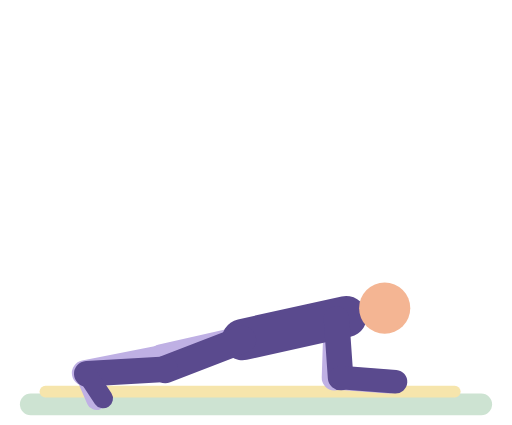
t = 0.00 s
t = 0.59 s: frame unchanged from t = 0.00 s, image omitted
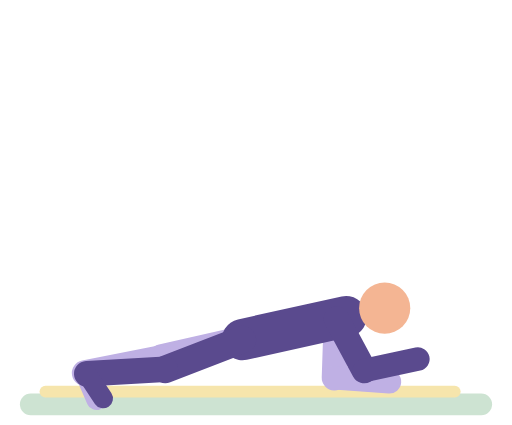
t = 1.13 s
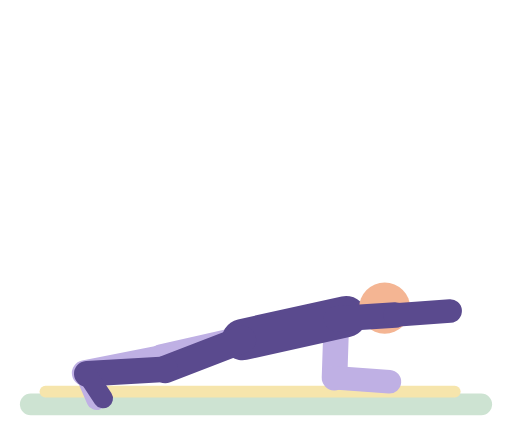
t = 1.69 s
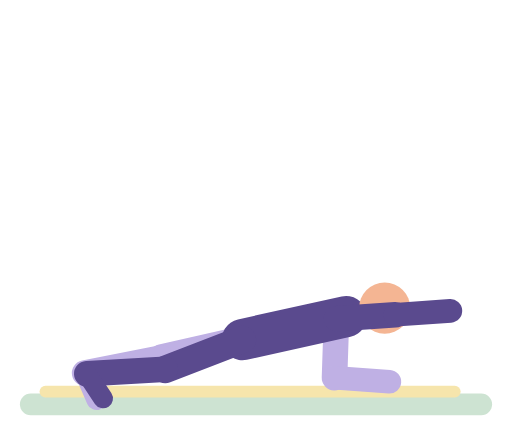
t = 2.29 s
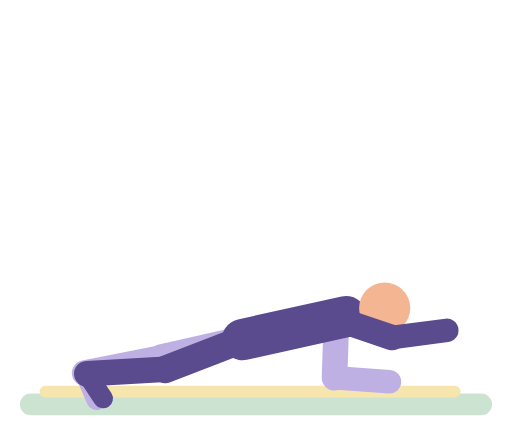
t = 2.83 s

The animated SVG that drew these frames (rendered in a browser with its animation timeline set to each time). Animation: 6 SMIL elements (animate=6); one cycle of 3.40 s, repeats indefinitely.

<svg xmlns="http://www.w3.org/2000/svg" viewBox="-10 -14 260 216" role="img" aria-label="Plank with reach"><title>Plank with reach</title><g stroke-linecap="round"><rect x="0" y="186" width="240" height="11" rx="5.5" fill="#CDE3D2"/><rect x="10" y="182" width="214" height="6" rx="3" fill="#F6E5AC"/><line x1="160.9" y1="148" x2="159.9" y2="178" stroke="#BFB0E4" stroke-width="13"/><line x1="159.9" y1="178" x2="187.8" y2="180" stroke="#BFB0E4" stroke-width="12"/><line x1="113.1" y1="158.6" x2="72.2" y2="167.9" stroke="#BFB0E4" stroke-width="14"/><line x1="72.2" y1="167.9" x2="32.9" y2="175.6" stroke="#BFB0E4" stroke-width="13"/><line x1="32.9" y1="175.6" x2="38.9" y2="189.4" stroke="#BFB0E4" stroke-width="10"/><line x1="113.1" y1="158.6" x2="165.8" y2="146.9" stroke="#5A4A8E" stroke-width="21"/><circle cx="185.4" cy="142.6" r="13" fill="#F4B593"/><line x1="113.1" y1="158.6" x2="73.9" y2="173.7" stroke="#5A4A8E" stroke-width="14"/><line x1="73.9" y1="173.7" x2="34" y2="176" stroke="#5A4A8E" stroke-width="13"/><line x1="34" y1="176" x2="42.3" y2="188.5" stroke="#5A4A8E" stroke-width="10"/><line x1="160.9" y1="148" x2="163" y2="177.9" stroke="#5A4A8E" stroke-width="13"><animate attributeName="x2" dur="3.4s" repeatCount="indefinite" values="163;163;163.5;164.2;166.8;171.2;183.5;186.1;188;189.4;190.7;190.9;190.4;188.5;186.7;184.3;172;167.4;164.5;163.7;163" keyTimes="0;0.2317;0.2561;0.2683;0.2927;0.3171;0.3659;0.378;0.3902;0.4024;0.4268;0.7805;0.8171;0.8415;0.8537;0.8659;0.9146;0.939;0.9634;0.9756;1"/><animate attributeName="y2" dur="3.4s" repeatCount="indefinite" values="177.9;177.9;177.4;176.2;173.2;170.8;167.8;157.6;152.1;150.1;147.4;146.6;146;146;146.5;147.1;149.6;153.8;156.7;170;172.6;174.5;175.9;177.3;177.9" keyTimes="0;0.2561;0.2927;0.3171;0.3415;0.3537;0.3659;0.4024;0.4268;0.439;0.4634;0.4756;0.5;0.7317;0.7561;0.7683;0.7927;0.8171;0.8293;0.878;0.8902;0.9024;0.9146;0.939;1"/></line><line x1="163" y1="177.9" x2="190.9" y2="180" stroke="#5A4A8E" stroke-width="12"><animate attributeName="x1" dur="3.4s" repeatCount="indefinite" values="163;163;163.5;164.2;166.8;171.2;183.5;186.1;188;189.4;190.7;190.9;190.4;188.5;186.7;184.3;172;167.4;164.5;163.7;163" keyTimes="0;0.2317;0.2561;0.2683;0.2927;0.3171;0.3659;0.378;0.3902;0.4024;0.4268;0.7805;0.8171;0.8415;0.8537;0.8659;0.9146;0.939;0.9634;0.9756;1"/><animate attributeName="y1" dur="3.4s" repeatCount="indefinite" values="177.9;177.9;177.4;176.2;173.2;170.8;167.8;157.6;152.1;150.1;147.4;146.6;146;146;146.5;147.1;149.6;153.8;156.7;170;172.6;174.5;175.9;177.3;177.9" keyTimes="0;0.2561;0.2927;0.3171;0.3415;0.3537;0.3659;0.4024;0.4268;0.439;0.4634;0.4756;0.5;0.7317;0.7561;0.7683;0.7927;0.8171;0.8293;0.878;0.8902;0.9024;0.9146;0.939;1"/><animate attributeName="x2" dur="3.4s" repeatCount="indefinite" values="190.9;190.9;191.4;192.2;194.8;198.9;201.5;213.4;215.6;217.1;218.6;218.9;218.3;216.1;214.1;211.4;199.6;195.3;192.5;191.1;190.9" keyTimes="0;0.2317;0.2561;0.2683;0.2927;0.3171;0.3293;0.378;0.3902;0.4024;0.4268;0.7805;0.8171;0.8415;0.8537;0.8659;0.9146;0.939;0.9634;0.9878;1"/><animate attributeName="y2" dur="3.4s" repeatCount="indefinite" values="180;180;179.5;178.6;175.9;171.9;158.3;150;145.6;144.2;144;144;144.5;145.3;149.5;155.4;160.1;171.2;175.4;178.3;179.3;180" keyTimes="0;0.2317;0.2561;0.2683;0.2927;0.3171;0.378;0.4268;0.4634;0.4878;0.5;0.7317;0.7561;0.7683;0.8049;0.8415;0.8659;0.9146;0.939;0.9634;0.9756;1"/></line></g></svg>
